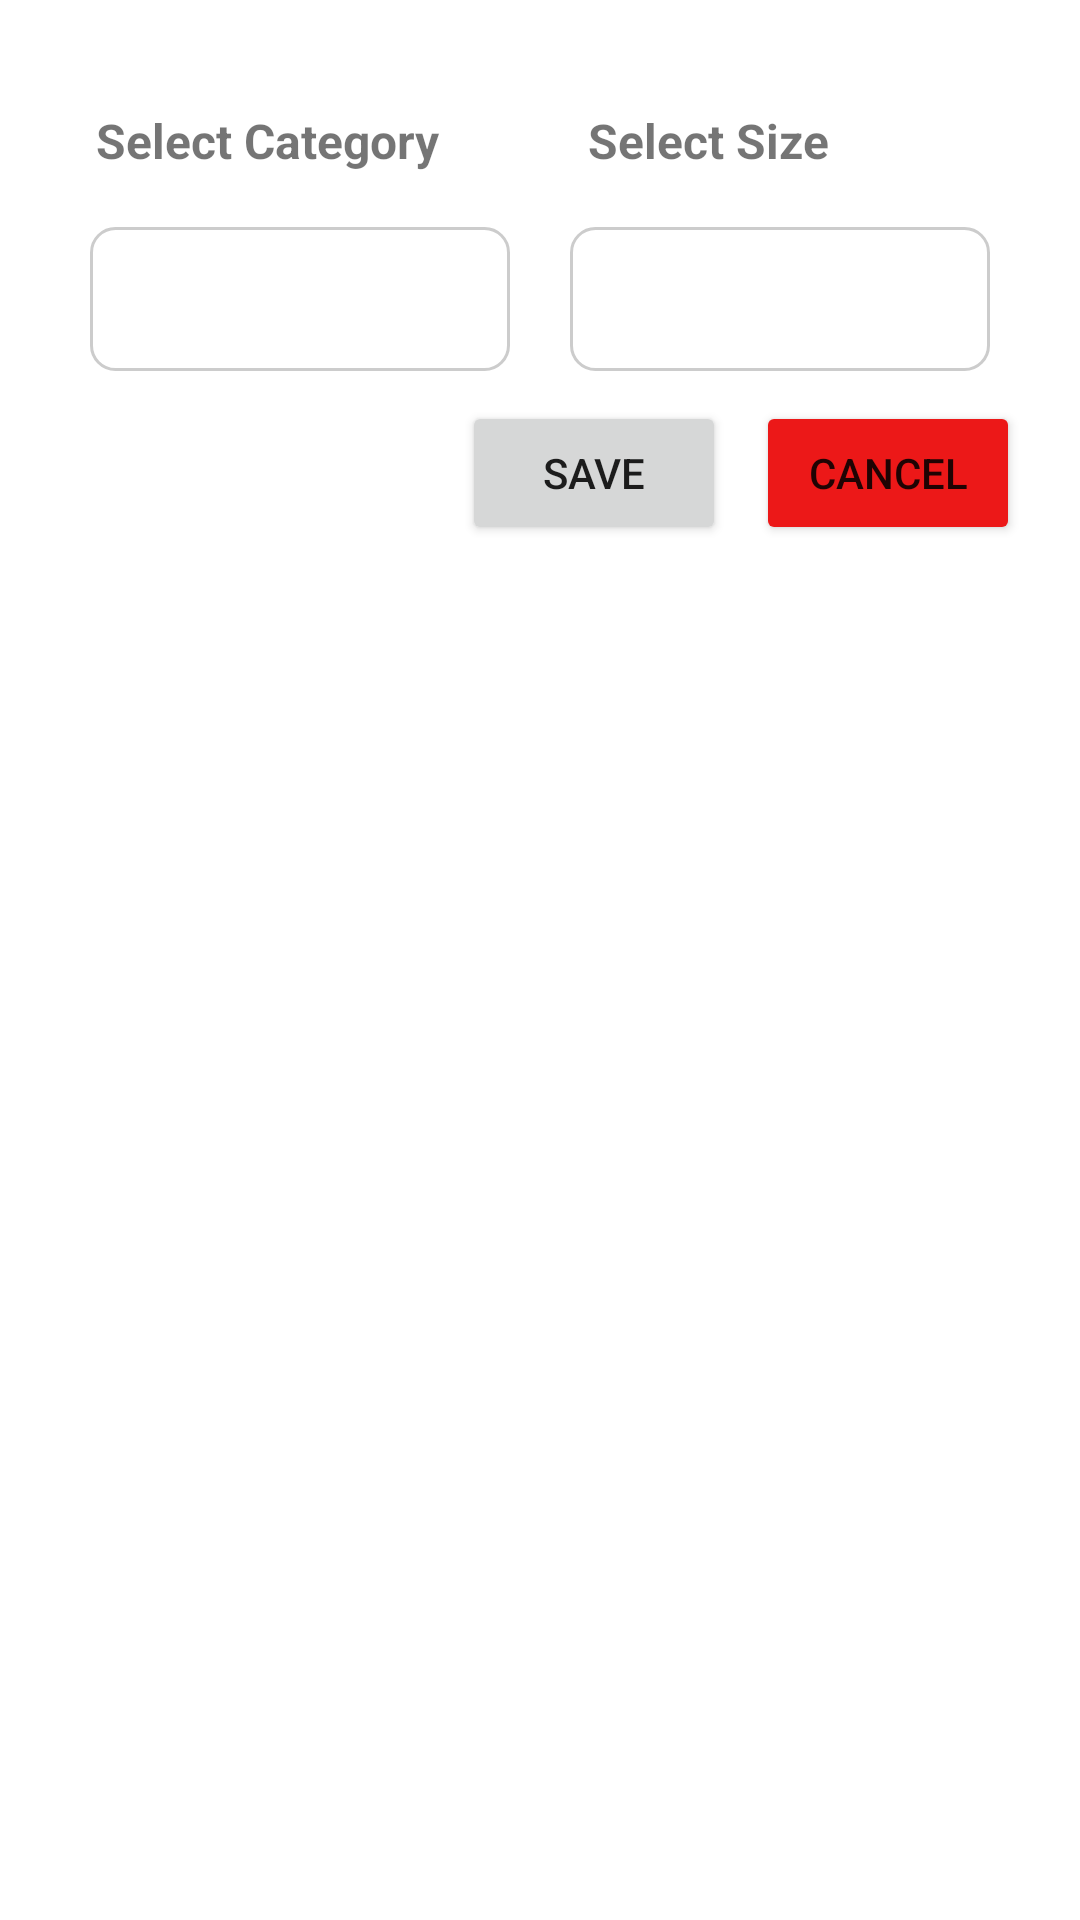

Layout XML and referenced resources for this Android screen:
<!-- AndroidManifest.xml: application theme Theme.Pos1 -->
<!-- res/layout/activity_category_size.xml -->
<?xml version="1.0" encoding="utf-8"?>
<androidx.appcompat.widget.LinearLayoutCompat
    xmlns:android="http://schemas.android.com/apk/res/android"
    xmlns:tools="http://schemas.android.com/tools"
    xmlns:app="http://schemas.android.com/apk/res-auto"
    android:layout_width="match_parent"
    android:padding="20dp"
    android:orientation="vertical"
    android:layout_height="match_parent"
    tools:context=".CategorySizeSettings">


<LinearLayout
    android:layout_width="match_parent"
    android:layout_height="wrap_content"
    android:orientation="horizontal"
    >
  <LinearLayout
      android:layout_width="match_parent"
      android:orientation="vertical"
android:layout_weight="1"
      android:layout_height="wrap_content">

    <TextView
        android:layout_width="match_parent"
        android:layout_height="wrap_content"
        android:text="   Select Category"
        android:layout_marginTop="16dp"
        android:layout_marginBottom="8dp"
        android:textStyle="bold"
        android:textSize="16sp"
        android:gravity="start"
        />

    <Spinner
        android:id="@+id/categorySpinner"
        android:layout_width="match_parent"
        android:layout_height="wrap_content"
        android:layout_margin="10dp"
        android:layout_weight="1"
        android:background="@drawable/spinner_background"
        android:contentDescription="@string/dropdownvalue"
        android:minHeight="48dp"
        android:padding="16dp"
        android:popupBackground="#FFFFFF"
        android:spinnerMode="dropdown" />

  </LinearLayout>

  <LinearLayout
      android:layout_width="match_parent"
      android:orientation="vertical"
      android:layout_weight="1"

      android:layout_height="wrap_content">

    <TextView
        android:layout_width="match_parent"
        android:layout_height="wrap_content"
        android:text="    Select Size"
        android:layout_marginTop="16dp"
        android:layout_marginBottom="8dp"
        android:textStyle="bold"
        android:textSize="16sp"
        android:gravity="start"
        />

    <Spinner
        android:id="@+id/sizeSpinner"
        android:layout_width="match_parent"
        android:layout_height="wrap_content"
        android:layout_margin="10dp"
        android:layout_weight="1"
        android:background="@drawable/spinner_background"
        android:contentDescription="@string/dropdownvalue"
        android:minHeight="48dp"
        android:padding="16dp" />

  </LinearLayout>

</LinearLayout>

<LinearLayout
    android:layout_width="wrap_content"
    android:layout_gravity="end"
    android:layout_height="wrap_content">

  <Button
      android:id="@+id/categorySaveBtn"
      android:layout_width="wrap_content"
      android:layout_height="wrap_content"
      android:layout_weight="1"
     android:layout_marginEnd="10dp"
      android:text="Save" />

  <Button
      android:id="@+id/categoryCancelBtn"
      android:layout_width="wrap_content"
      android:layout_height="wrap_content"
      android:layout_weight="1"
      android:backgroundTint="#EC1818"
      android:text="Cancel" />
</LinearLayout>
  <ScrollView
      android:layout_width="match_parent"
      android:layout_height="wrap_content"
      android:layout_marginTop="8dp"
      android:visibility="visible"
      >

    <HorizontalScrollView
        android:layout_width="match_parent"
        android:layout_height="wrap_content">

      <TableLayout
          android:id="@+id/CategorySizeSettingsTable"
          android:layout_width="match_parent"
          android:layout_height="wrap_content"
          android:stretchColumns="*">
      </TableLayout>
    </HorizontalScrollView>

  </ScrollView>
</androidx.appcompat.widget.LinearLayoutCompat>
<!-- resources referenced by this layout -->
<resources>
  <!-- drawable spinner_background (drawable) -->
  <?xml version="1.0" encoding="utf-8"?>
  <shape xmlns:android="http://schemas.android.com/apk/res/android">
      <solid android:color="#FFFFFF" /> 
      <corners android:radius="8dp" /> 
      <stroke
          android:width="1dp"
      android:color="#CCCCCC" /> 
  </shape>
  <string name="dropdownvalue">Selecte Value</string>
  <style name="Theme.Pos1" parent="Theme.MaterialComponents.DayNight.DarkActionBar">
          
          <item name="colorPrimary">@color/purple_500</item>
          <item name="colorPrimaryVariant">@color/purple_700</item>
          <item name="colorOnPrimary">@color/white</item>
          
          <item name="colorSecondary">@color/teal_200</item>
          <item name="colorSecondaryVariant">@color/teal_700</item>
          <item name="colorOnSecondary">@color/black</item>
          
          <item name="android:statusBarColor">?attr/colorPrimaryVariant</item>
          
      </style>
  <color name="purple_500">#FF6200EE</color>
  <color name="purple_700">#FF3700B3</color>
  <color name="white">#FFFFFF</color>
  <color name="teal_200">#FF03DAC5</color>
  <color name="teal_700">#FF018786</color>
  <color name="black">#000000</color>
</resources>
